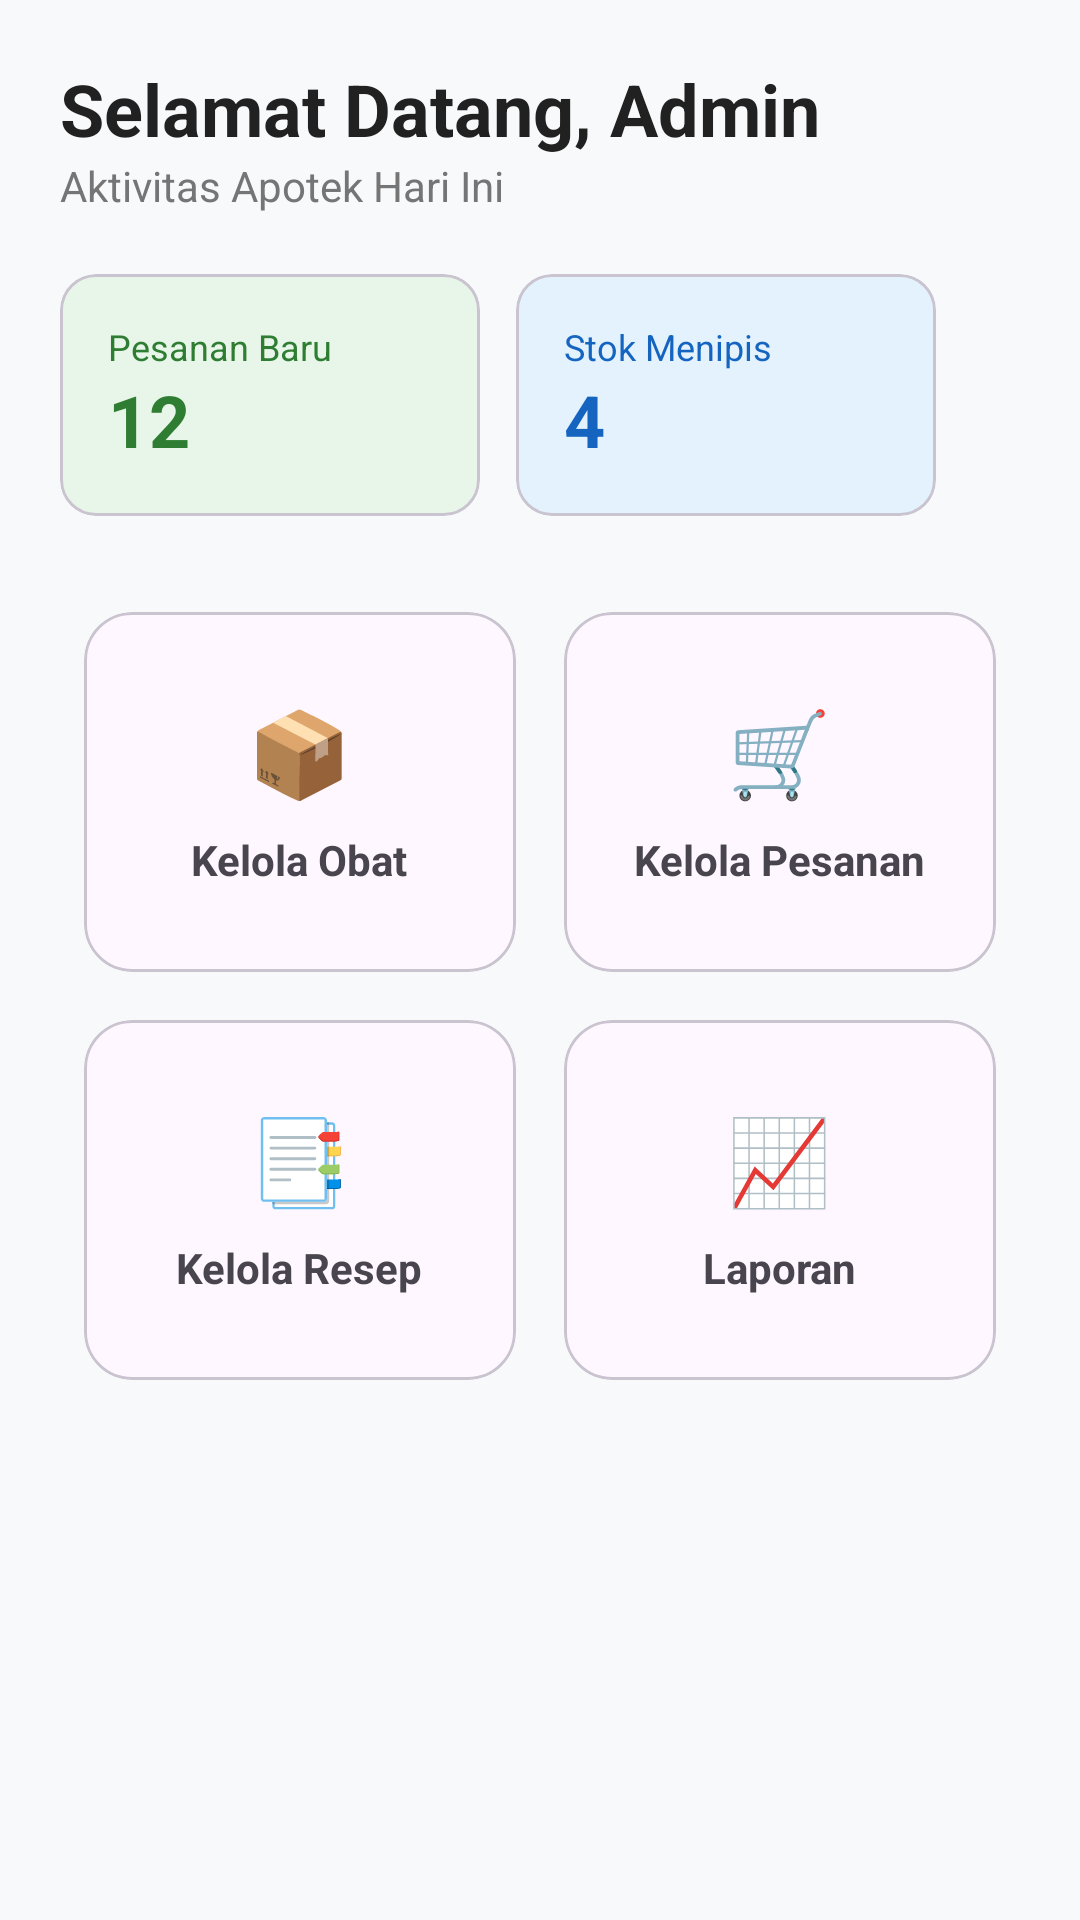

Layout XML and referenced resources for this Android screen:
<!-- AndroidManifest.xml: application theme Theme.Smart_apotek -->
<!-- res/layout/activity_dashboard_admin.xml -->
<?xml version="1.0" encoding="utf-8"?>
<ScrollView xmlns:android="http://schemas.android.com/apk/res/android"
    xmlns:app="http://schemas.android.com/apk/res-auto"
    android:layout_width="match_parent"
    android:layout_height="match_parent"
    android:background="#F8F9FA">

    <LinearLayout
        android:layout_width="match_parent"
        android:layout_height="wrap_content"
        android:orientation="vertical"
        android:padding="20dp">

        <TextView
            android:layout_width="wrap_content"
            android:layout_height="wrap_content"
            android:text="Selamat Datang, Admin"
            android:textSize="24sp"
            android:textStyle="bold"
            android:textColor="#212121" />

        <TextView
            android:layout_width="wrap_content"
            android:layout_height="wrap_content"
            android:text="Aktivitas Apotek Hari Ini"
            android:textColor="#757575"
            android:layout_marginBottom="20dp" />

        <HorizontalScrollView
            android:layout_width="match_parent"
            android:layout_height="wrap_content"
            android:scrollbars="none"
            android:layout_marginBottom="24dp">

            <LinearLayout
                android:layout_width="wrap_content"
                android:layout_height="wrap_content"
                android:orientation="horizontal">

                <com.google.android.material.card.MaterialCardView
                    android:layout_width="140dp"
                    android:layout_height="wrap_content"
                    android:layout_marginRight="12dp"
                    app:cardCornerRadius="12dp"
                    app:cardBackgroundColor="#E8F5E9">
                    <LinearLayout
                        android:layout_width="match_parent"
                        android:layout_height="wrap_content"
                        android:orientation="vertical"
                        android:padding="16dp">
                        <TextView android:layout_width="wrap_content" android:layout_height="wrap_content" android:text="Pesanan Baru" android:textColor="#2E7D32" android:textSize="12sp"/>
                        <TextView android:id="@+id/tvCountPesanan" android:layout_width="wrap_content" android:layout_height="wrap_content" android:text="12" android:textStyle="bold" android:textSize="24sp" android:textColor="#2E7D32"/>
                    </LinearLayout>
                </com.google.android.material.card.MaterialCardView>

                <com.google.android.material.card.MaterialCardView
                    android:layout_width="140dp"
                    android:layout_height="wrap_content"
                    android:layout_marginRight="12dp"
                    app:cardCornerRadius="12dp"
                    app:cardBackgroundColor="#E3F2FD">
                    <LinearLayout
                        android:layout_width="match_parent"
                        android:layout_height="wrap_content"
                        android:orientation="vertical"
                        android:padding="16dp">
                        <TextView android:layout_width="wrap_content" android:layout_height="wrap_content" android:text="Stok Menipis" android:textColor="#1565C0" android:textSize="12sp"/>
                        <TextView android:id="@+id/tvCountStok" android:layout_width="wrap_content" android:layout_height="wrap_content" android:text="4" android:textStyle="bold" android:textSize="24sp" android:textColor="#1565C0"/>
                    </LinearLayout>
                </com.google.android.material.card.MaterialCardView>
            </LinearLayout>
        </HorizontalScrollView>

        <GridLayout
            android:layout_width="match_parent"
            android:layout_height="wrap_content"
            android:columnCount="2"
            android:alignmentMode="alignMargins"
            android:columnOrderPreserved="false">

            <com.google.android.material.card.MaterialCardView
                android:id="@+id/menuKelolaObat"
                android:layout_width="0dp"
                android:layout_height="120dp"
                android:layout_columnWeight="1"
                android:layout_margin="8dp"
                app:cardCornerRadius="16dp">
                <LinearLayout
                    android:layout_width="match_parent"
                    android:layout_height="match_parent"
                    android:orientation="vertical"
                    android:gravity="center"
                    android:padding="16dp">
                    <TextView android:layout_width="wrap_content" android:layout_height="wrap_content" android:text="📦" android:textSize="28sp"/>
                    <TextView android:layout_width="wrap_content" android:layout_height="wrap_content" android:text="Kelola Obat" android:textStyle="bold" android:layout_marginTop="8dp"/>
                </LinearLayout>
            </com.google.android.material.card.MaterialCardView>

            <com.google.android.material.card.MaterialCardView
                android:id="@+id/menuKelolaPesanan"
                android:layout_width="0dp"
                android:layout_height="120dp"
                android:layout_columnWeight="1"
                android:layout_margin="8dp"
                app:cardCornerRadius="16dp">
                <LinearLayout
                    android:layout_width="match_parent"
                    android:layout_height="match_parent"
                    android:orientation="vertical"
                    android:gravity="center"
                    android:padding="16dp">
                    <TextView android:layout_width="wrap_content" android:layout_height="wrap_content" android:text="🛒" android:textSize="28sp"/>
                    <TextView android:layout_width="wrap_content" android:layout_height="wrap_content" android:text="Kelola Pesanan" android:textStyle="bold" android:layout_marginTop="8dp"/>
                </LinearLayout>
            </com.google.android.material.card.MaterialCardView>

            <com.google.android.material.card.MaterialCardView
                android:id="@+id/menuKelolaResep"
                android:layout_width="0dp"
                android:layout_height="120dp"
                android:layout_columnWeight="1"
                android:layout_margin="8dp"
                app:cardCornerRadius="16dp">
                <LinearLayout
                    android:layout_width="match_parent"
                    android:layout_height="match_parent"
                    android:orientation="vertical"
                    android:gravity="center"
                    android:padding="16dp">
                    <TextView android:layout_width="wrap_content" android:layout_height="wrap_content" android:text="📑" android:textSize="28sp"/>
                    <TextView android:layout_width="wrap_content" android:layout_height="wrap_content" android:text="Kelola Resep" android:textStyle="bold" android:layout_marginTop="8dp"/>
                </LinearLayout>
            </com.google.android.material.card.MaterialCardView>

            <com.google.android.material.card.MaterialCardView
                android:id="@+id/menuLaporan"
                android:layout_width="0dp"
                android:layout_height="120dp"
                android:layout_columnWeight="1"
                android:layout_margin="8dp"
                app:cardCornerRadius="16dp">
                <LinearLayout
                    android:layout_width="match_parent"
                    android:layout_height="match_parent"
                    android:orientation="vertical"
                    android:gravity="center"
                    android:padding="16dp">
                    <TextView android:layout_width="wrap_content" android:layout_height="wrap_content" android:text="📈" android:textSize="28sp"/>
                    <TextView android:layout_width="wrap_content" android:layout_height="wrap_content" android:text="Laporan" android:textStyle="bold" android:layout_marginTop="8dp"/>
                </LinearLayout>
            </com.google.android.material.card.MaterialCardView>

        </GridLayout>
    </LinearLayout>
</ScrollView>
<!-- resources referenced by this layout -->
<resources>
  <style name="Theme.Smart_apotek" parent="Base.Theme.Smart_apotek" />
  <style name="Base.Theme.Smart_apotek" parent="Theme.Material3.DayNight.NoActionBar">
          
          
      </style>
</resources>
